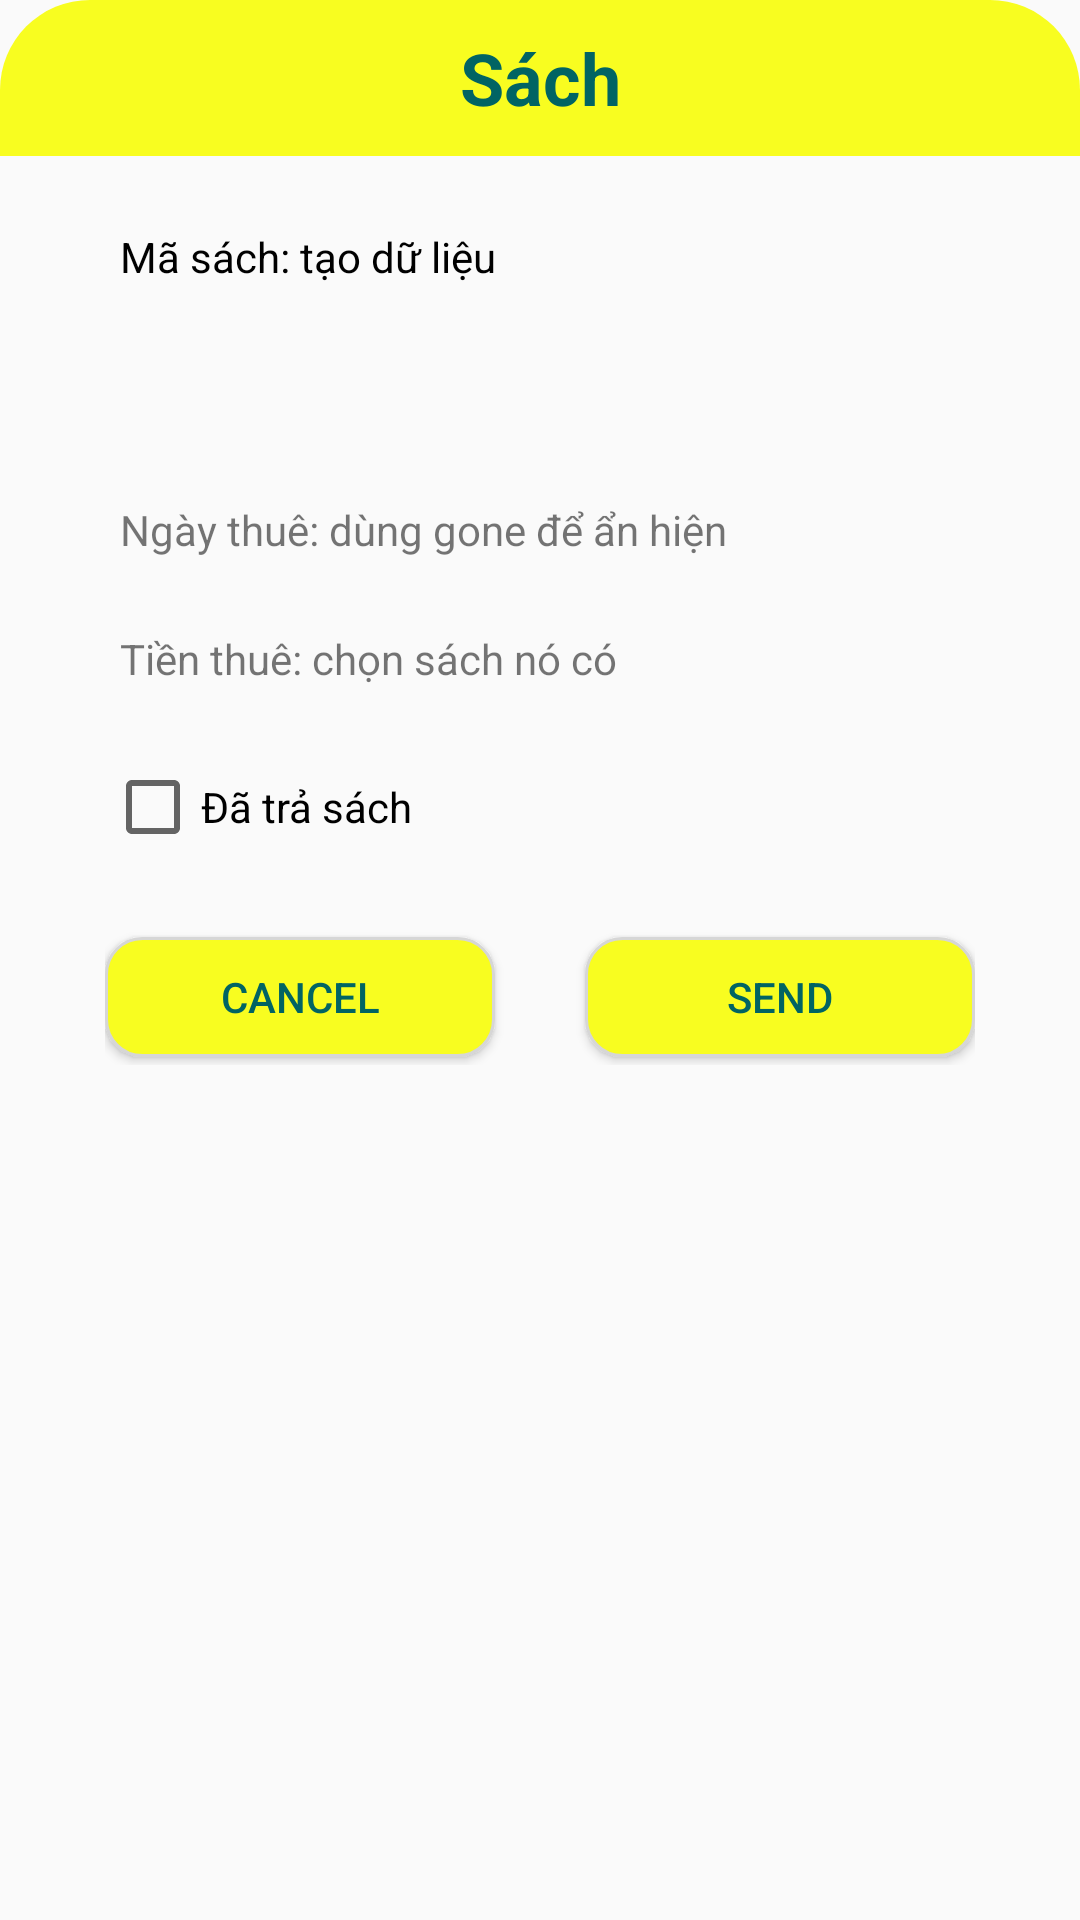

This screen was rendered from an Android layout file. Write that file and the resources it references.
<!-- AndroidManifest.xml: application theme Theme.Assigment_ph26023 -->
<!-- res/layout/layout_item_phieu_muon_dialog.xml -->
<?xml version="1.0" encoding="utf-8"?>
<LinearLayout xmlns:android="http://schemas.android.com/apk/res/android"
    android:layout_width="match_parent"
    android:layout_height="wrap_content"
    android:layout_margin="12dp"
    android:background="@drawable/bg_white_radius_30"
    android:orientation="vertical"
    >

    <TextView
        android:id="@+id/tv_title_dialog"
        android:layout_width="match_parent"
        android:layout_height="52dp"
        android:textSize="24dp"
        android:textStyle="bold"
        android:textColor="#016463"
        android:text="Sách"
        android:gravity="center"
        android:background="@drawable/bg_yellow_radius_30_top_left_right"
        />

    <TextView
        android:id="@+id/tv_maPM"
        android:layout_width="wrap_content"
        android:layout_height="wrap_content"
        android:layout_marginLeft="40dp"
        android:layout_marginTop="24dp"
        android:layout_marginRight="35dp"
        android:text="Mã sách: tạo dữ liệu"
        android:textColor="@color/black"
        android:textSize="14dp" />


    <Spinner
        android:id="@+id/spn_tv"
        android:layout_width="match_parent"
        android:layout_height="wrap_content"
        android:layout_marginTop="24dp"
        android:layout_marginLeft="35dp"
        android:layout_marginRight="35dp"
        android:background="@android:color/transparent"
        />

    <Spinner
        android:id="@+id/spn_sach"
        android:layout_width="match_parent"
        android:layout_height="wrap_content"
        android:layout_marginTop="24dp"
        android:layout_marginLeft="35dp"
        android:layout_marginRight="35dp"
        android:background="@android:color/transparent"
        />

    <TextView
        android:id="@+id/tv_ngayThue"
        android:layout_width="match_parent"
        android:layout_height="wrap_content"
        android:layout_marginTop="24dp"
        android:layout_marginLeft="40dp"
        android:layout_marginRight="35dp"
        android:text="Ngày thuê: dùng gone để ẩn hiện"
        />

    <TextView
        android:id="@+id/tv_tienThue"
        android:layout_width="match_parent"
        android:layout_height="wrap_content"
        android:layout_marginTop="24dp"
        android:layout_marginLeft="40dp"
        android:layout_marginRight="35dp"
        android:text="Tiền thuê: chọn sách nó có"
        />

    <CheckBox
        android:id="@+id/chk_traSach"
        android:layout_width="match_parent"
        android:layout_height="wrap_content"
        android:layout_marginTop="24dp"
        android:layout_marginLeft="35dp"
        android:layout_marginRight="35dp"
        android:text="Đã trả sách"
        android:textColor="@color/black"
        />


    <LinearLayout
        android:layout_width="match_parent"
        android:layout_height="45dp"
        android:orientation="horizontal"
        android:layout_marginTop="25dp"
        android:layout_marginLeft="35dp"
        android:layout_marginRight="35dp"
        android:layout_marginBottom="35dp"
        android:weightSum="2"
        >

        <Button
            android:id="@+id/btn_cancel"
            android:layout_width="0dp"
            android:layout_height="40dp"
            android:layout_weight="1"
            android:text="CANCEL"
            android:layout_marginRight="15dp"
            android:background="@drawable/bg_btn_dialog"
            android:layout_gravity="center"
            android:textColor="#016463"
            />

        <Button
            android:id="@+id/btn_send"
            android:layout_width="0dp"
            android:layout_height="40dp"
            android:layout_weight="1"
            android:text="SEND"
            android:layout_marginLeft="15dp"
            android:background="@drawable/bg_btn_dialog"
            android:layout_gravity="center"
            android:textColor="#016463"
            />

    </LinearLayout>

</LinearLayout>
<!-- resources referenced by this layout -->
<resources>
  <!-- drawable bg_btn_dialog (drawable) -->
  <?xml version="1.0" encoding="utf-8"?>
  <shape xmlns:android="http://schemas.android.com/apk/res/android">
      <solid android:color="#F8FD20"/>
      <stroke android:color="#D6D6D6" android:width="1dp"/>
      <corners android:radius="12dp"/>
  </shape>
  <!-- drawable bg_yellow_radius_30_top_left_right (drawable) -->
  <?xml version="1.0" encoding="utf-8"?>
  <shape xmlns:android="http://schemas.android.com/apk/res/android">
      <solid android:color="#F8FD20"/>
      <corners android:topRightRadius="30dp"
          android:topLeftRadius="30dp"
          />
  </shape>
  <style name="Theme.Assigment_ph26023" parent="Theme.AppCompat.Light.NoActionBar">
          
          <item name="colorPrimary">@color/purple_500</item>
          <item name="colorPrimaryVariant">@color/purple_700</item>
          <item name="colorOnPrimary">@color/white</item>
          
          <item name="colorSecondary">@color/teal_200</item>
          <item name="colorSecondaryVariant">@color/teal_700</item>
          <item name="colorOnSecondary">@color/black</item>
          
          <item name="android:statusBarColor" tools:targetApi="l">?attr/colorPrimaryVariant</item>
          
      </style>
  <!-- not gathered from this repository: default colours our renderer supplied (Android Studio template values) -->
  <color name="purple_500">#FF6200EE</color>
  <color name="purple_700">#FF3700B3</color>
  <color name="teal_200">#FF03DAC5</color>
  <color name="teal_700">#FF018786</color>
  <color name="black">#FF000000</color>
  <color name="white">#FFFFFFFF</color>
</resources>
